Image classification data set "Weedcottonberli" (RituGaba/Weedcottonberli on GitHub). Class labels (2): cotton, weed.

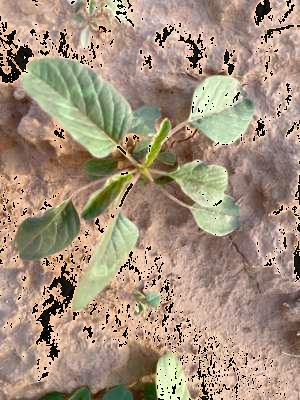
Label: weed

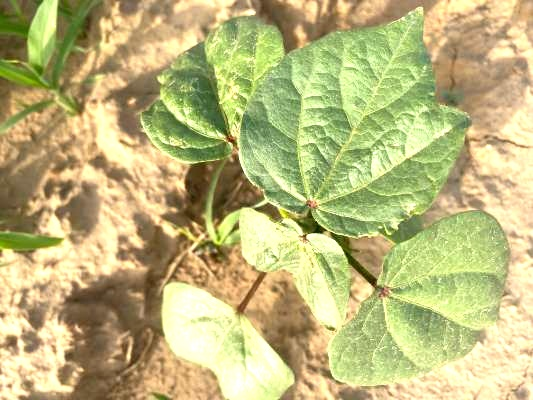
Label: cotton

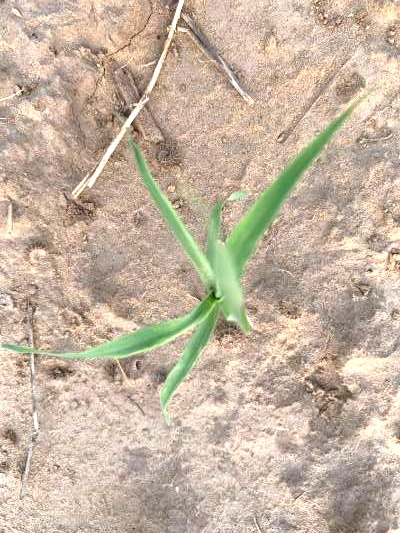
Label: weed

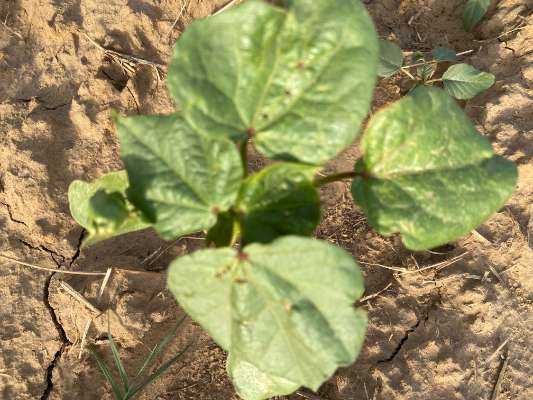
Label: cotton

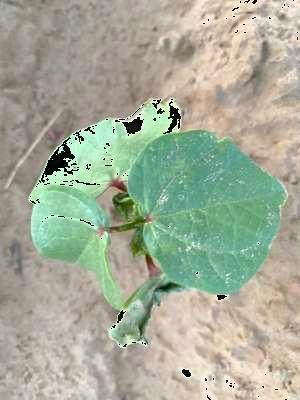
Label: cotton

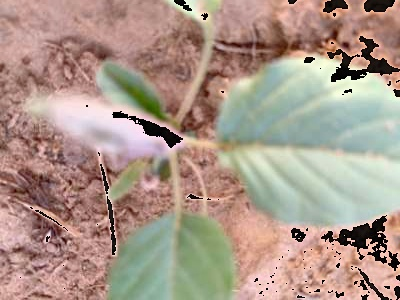
Label: weed
